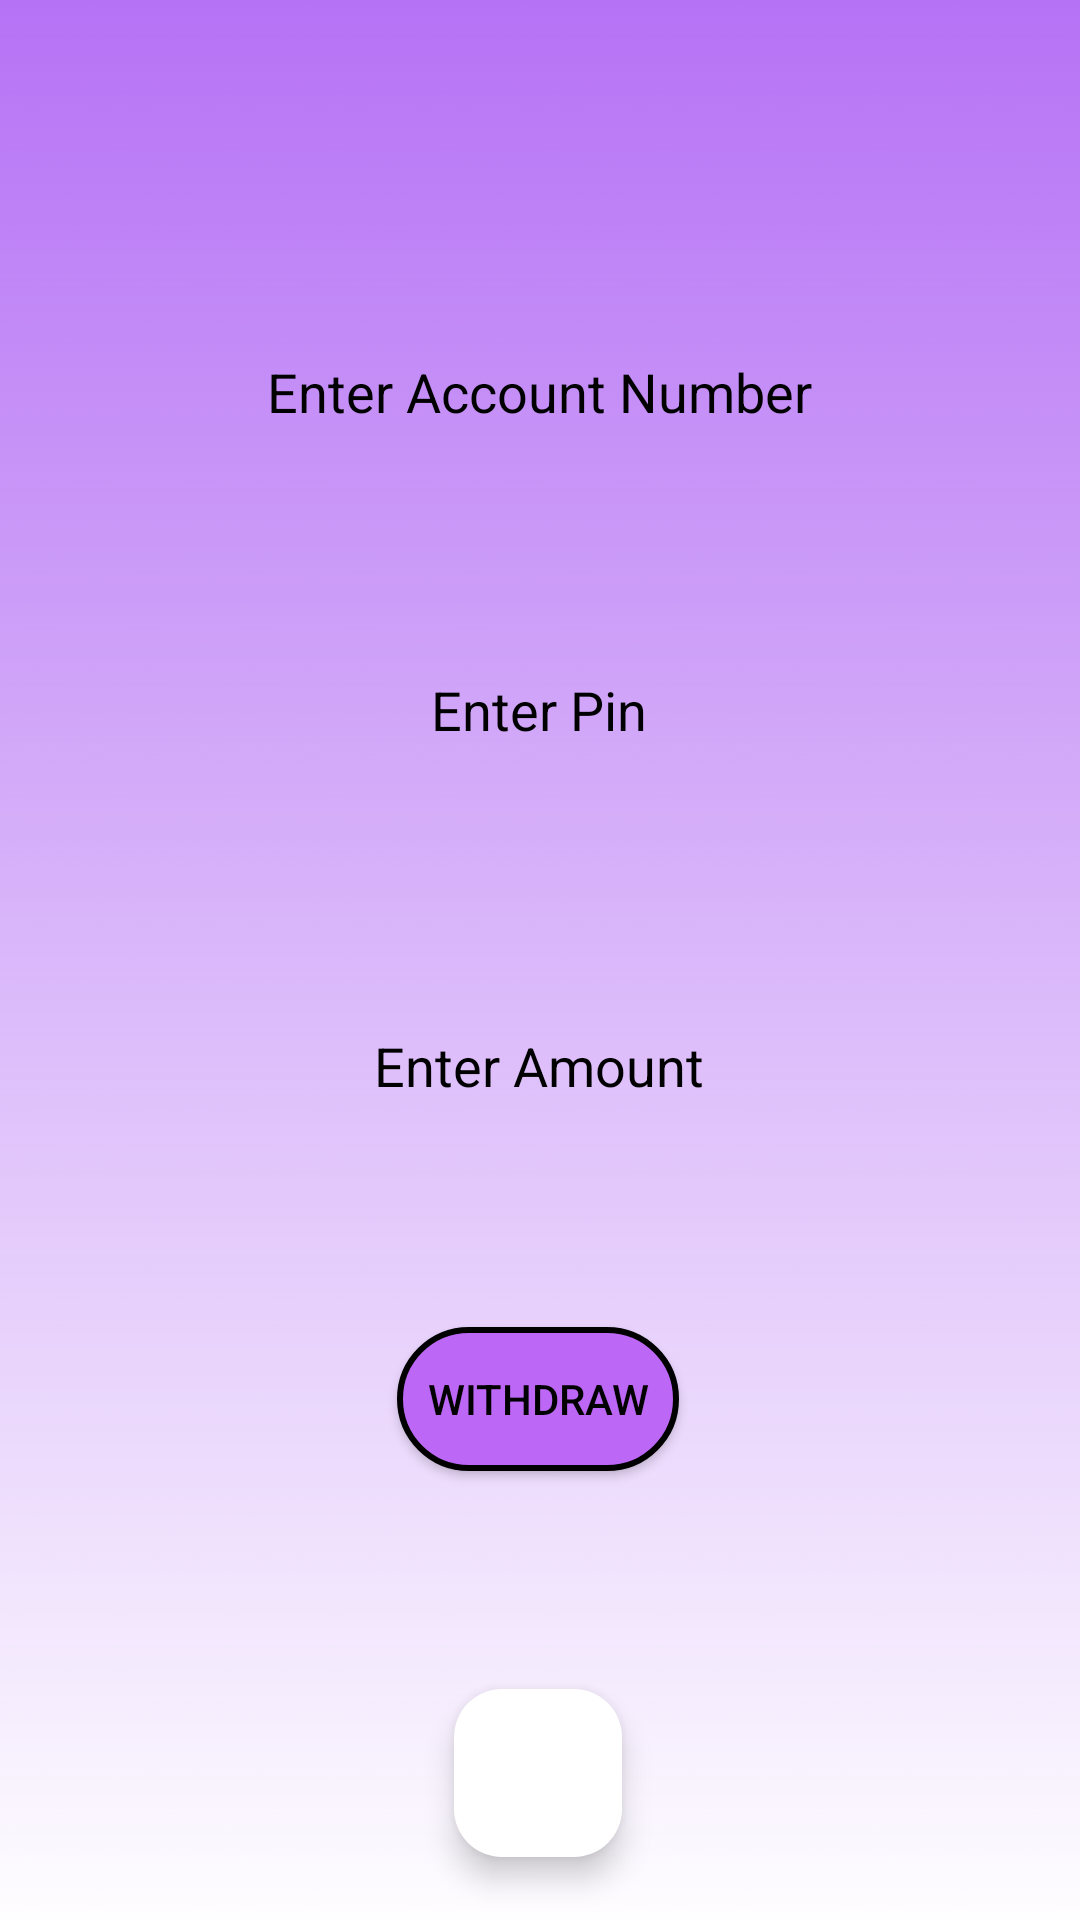

Android layout source for this screen:
<!-- AndroidManifest.xml: application theme Theme.BeginnerBanking -->
<!-- res/layout/activity_withdraw.xml -->
<?xml version="1.0" encoding="utf-8"?>
<androidx.constraintlayout.widget.ConstraintLayout xmlns:android="http://schemas.android.com/apk/res/android"
    xmlns:app="http://schemas.android.com/apk/res-auto"
    xmlns:tools="http://schemas.android.com/tools"
    android:id="@+id/main"
    android:layout_width="match_parent"
    android:layout_height="match_parent"
    android:background="@drawable/gradientpurple"
    tools:context=".withdraw">

    <EditText
        android:id="@+id/editTextNumber10"
        android:layout_width="wrap_content"
        android:layout_height="50dp"
        android:background="@drawable/edittext_background"
        android:ems="10"
        android:hint="Enter Account Number"
        android:inputType="number"
        android:textAlignment="center"
        android:textColor="#000000"
        android:textColorHint="#000000"
        app:layout_constraintBottom_toBottomOf="parent"
        app:layout_constraintEnd_toEndOf="parent"
        app:layout_constraintHorizontal_bias="0.497"
        app:layout_constraintStart_toStartOf="parent"
        app:layout_constraintTop_toTopOf="parent"
        app:layout_constraintVertical_bias="0.179" />

    <EditText
        android:id="@+id/editTextNumber11"
        android:layout_width="wrap_content"
        android:layout_height="50dp"
        android:background="@drawable/edittext_background"
        android:ems="10"
        android:hint="Enter Pin"
        android:inputType="textPassword"
        android:textAlignment="center"
        android:textColor="#000000"
        android:textColorHint="#000000"
        app:layout_constraintBottom_toBottomOf="parent"
        app:layout_constraintEnd_toEndOf="parent"
        app:layout_constraintHorizontal_bias="0.497"
        app:layout_constraintStart_toStartOf="parent"
        app:layout_constraintTop_toBottomOf="@+id/editTextNumber10"
        app:layout_constraintVertical_bias="0.129" />

    <EditText
        android:id="@+id/editTextNumber12"
        android:layout_width="wrap_content"
        android:layout_height="50dp"
        android:background="@drawable/edittext_background"
        android:ems="10"
        android:hint="Enter Amount"
        android:inputType="number"
        android:textAlignment="center"
        android:textColor="#000000"
        android:textColorHint="#000000"
        app:layout_constraintBottom_toBottomOf="parent"
        app:layout_constraintEnd_toEndOf="parent"
        app:layout_constraintHorizontal_bias="0.497"
        app:layout_constraintStart_toStartOf="parent"
        app:layout_constraintTop_toBottomOf="@+id/editTextNumber11"
        app:layout_constraintVertical_bias="0.209" />

    <androidx.appcompat.widget.AppCompatButton
        android:id="@+id/button8"
        android:layout_width="wrap_content"
        android:layout_height="wrap_content"
        android:background="@drawable/new_button_background2"
        android:padding="10dp"
        android:text="Withdraw"
        android:textColor="#000000"
        app:cornerRadius="10dp"
        app:layout_constraintBottom_toBottomOf="parent"
        app:layout_constraintEnd_toEndOf="parent"
        app:layout_constraintHorizontal_bias="0.498"
        app:layout_constraintStart_toStartOf="parent"
        app:layout_constraintTop_toBottomOf="@+id/editTextNumber12"
        app:layout_constraintVertical_bias="0.293" />

    <com.google.android.material.floatingactionbutton.FloatingActionButton
        android:id="@+id/floatingActionButton2"
        android:layout_width="wrap_content"
        android:layout_height="wrap_content"
        android:background="#FFFDFD"
        android:clickable="true"
        android:onClick="openActivity"
        app:backgroundTint="@android:color/white"
        app:strokeColor="@android:color/black"
        app:strokeWidth="2dp"
        app:tint="@android:color/holo_blue_light"
        app:layout_constraintBottom_toBottomOf="parent"
        app:layout_constraintEnd_toEndOf="parent"
        app:layout_constraintHorizontal_bias="0.498"
        app:layout_constraintStart_toStartOf="parent"
        app:layout_constraintTop_toBottomOf="@+id/button8"
        app:layout_constraintVertical_bias="0.776"
        app:srcCompat="@drawable/home" />

</androidx.constraintlayout.widget.ConstraintLayout>
<!-- resources referenced by this layout -->
<resources>
  <!-- drawable gradientpurple: png bitmap (drawable, 13517 bytes) -->
  <!-- drawable new_button_background2 (drawable) -->
  <shape xmlns:android="http://schemas.android.com/apk/res/android"
      android:shape="rectangle">
      <solid android:color="#BC67F5" />
      <stroke android:width="2dp" android:color="#000000" />
      <corners android:radius="32dp" />
  </shape>
  <style name="Theme.BeginnerBanking" parent="Base.Theme.BeginnerBanking" />
  <style name="Base.Theme.BeginnerBanking" parent="Theme.Material3.DayNight.NoActionBar">
          
          
      </style>
</resources>
